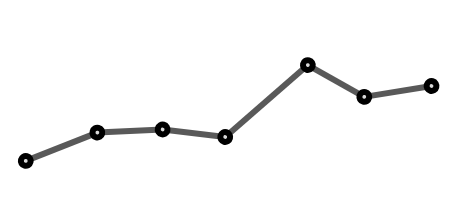
t = 0.00 s
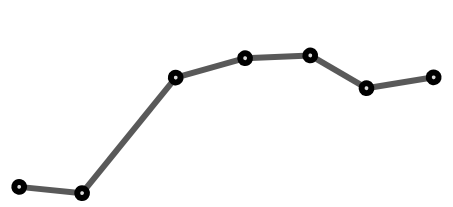
t = 0.66 s
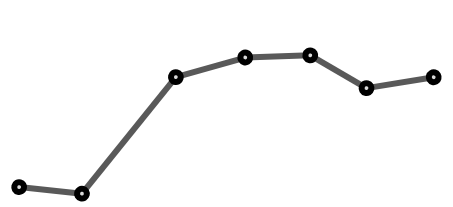
t = 1.32 s
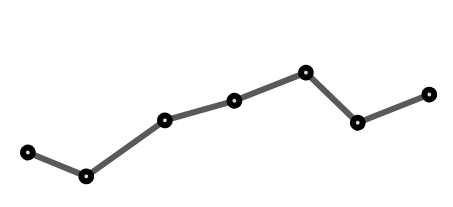
t = 1.98 s
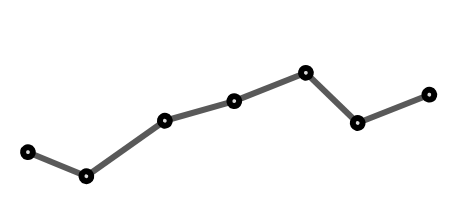
t = 2.64 s
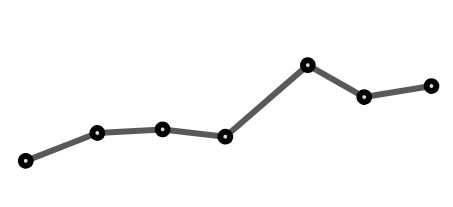
t = 3.30 s

The animated SVG that drew these frames (rendered in a browser with its animation timeline set to each time). Animation: 19 SMIL elements (animate=19); one cycle of 4.00 s, repeats indefinitely.

<svg xmlns="http://www.w3.org/2000/svg" xmlns:xlink="http://www.w3.org/1999/xlink" version="1.1" width="453" height="207.31292551430704" enable-background="new 0 0 450 279" xml:space="preserve" style=""><rect id="backgroundrect" width="100%" height="100%" x="0" y="0" fill="none" stroke="none" class="" style=""/>




<g class="currentLayer" style=""><title>Layer 1</title><g id="Layer_1" class="" transform="rotate(14.171735763549805 289.4208068847656,-117.2885665893556) " fill="#dadada" fill-opacity="1" stroke="#000000" stroke-opacity="1">

	<line fill="none" stroke="#000000" stroke-width="6" stroke-miterlimit="10" x1="101.895" y1="216.979" x2="164.404" y2="172.105" opacity=".65" id="svg_1">
		<animate attributeName="y1" from="217" to="217" begin="0s" dur="4s" values="217;244;244;208;208;217;217" keySplines="0.1 0.8 0.2 1; 0.1 0.8 0.2 1; 0.1 0.8 0.2 1; 0.1 0.8 0.2 1; 0.1 0.8 0.2 1; 0.1 0.8 0.2 1" keyTimes="0;0.22;0.33;0.55;0.66;0.88;1" calcMode="spline" repeatCount="indefinite"/>
		<animate attributeName="y2" from="172" to="172" begin="0s" dur="4s" values="172;235;235;217;217;172;172" keySplines="0.1 0.8 0.2 1; 0.1 0.8 0.2 1; 0.1 0.8 0.2 1; 0.1 0.8 0.2 1; 0.1 0.8 0.2 1; 0.1 0.8 0.2 1" keyTimes="0;0.22;0.33;0.55;0.66;0.88;1" calcMode="spline" repeatCount="indefinite"/>
	</line>

	<line fill="none" stroke="#000000" stroke-width="6" stroke-miterlimit="10" x1="164.404" y1="172.105" x2="226.913" y2="152.979" opacity=".65" id="svg_2">
		<animate attributeName="y1" from="172" to="172" begin="0s" dur="4s" values="172;235;235;217;217;172;172" keySplines="0.1 0.8 0.2 1; 0.1 0.8 0.2 1; 0.1 0.8 0.2 1; 0.1 0.8 0.2 1; 0.1 0.8 0.2 1; 0.1 0.8 0.2 1" keyTimes="0;0.22;0.33;0.55;0.66;0.88;1" calcMode="spline" repeatCount="indefinite"/>
		<animate attributeName="y2" from="153" to="153" begin="0s" dur="4s" values="153;99;99;144;144;153;153" keySplines="0.1 0.8 0.2 1; 0.1 0.8 0.2 1; 0.1 0.8 0.2 1; 0.1 0.8 0.2 1; 0.1 0.8 0.2 1; 0.1 0.8 0.2 1" keyTimes="0;0.22;0.33;0.55;0.66;0.88;1" calcMode="spline" repeatCount="indefinite"/>
	</line>

	<line fill="none" stroke="#000000" stroke-width="6" stroke-miterlimit="10" x1="226.913" y1="152.979" x2="289.422" y2="144.913" opacity=".65" id="svg_3">
		<animate attributeName="y1" from="153" to="153" begin="0s" dur="4s" values="153;99;99;144;144;153;153" keySplines="0.1 0.8 0.2 1; 0.1 0.8 0.2 1; 0.1 0.8 0.2 1; 0.1 0.8 0.2 1; 0.1 0.8 0.2 1; 0.1 0.8 0.2 1" keyTimes="0;0.22;0.33;0.55;0.66;0.88;1" calcMode="spline" repeatCount="indefinite"/>
		<animate attributeName="y2" from="145" to="145" begin="0s" dur="4s" values="145;63;63;108;108;145;145" keySplines="0.1 0.8 0.2 1; 0.1 0.8 0.2 1; 0.1 0.8 0.2 1; 0.1 0.8 0.2 1; 0.1 0.8 0.2 1; 0.1 0.8 0.2 1" keyTimes="0;0.22;0.33;0.55;0.66;0.88;1" calcMode="spline" repeatCount="indefinite"/>
	</line>

	<line fill="none" stroke="#000000" stroke-width="6" stroke-miterlimit="10" x1="289.422" y1="144.913" x2="351.93" y2="55.0187" opacity=".65" id="svg_4">
		<animate attributeName="y1" from="145" to="145" begin="0s" dur="4s" values="145;63;63;108;108;145;145" keySplines="0.1 0.8 0.2 1; 0.1 0.8 0.2 1; 0.1 0.8 0.2 1; 0.1 0.8 0.2 1; 0.1 0.8 0.2 1; 0.1 0.8 0.2 1" keyTimes="0;0.22;0.33;0.55;0.66;0.88;1" calcMode="spline" repeatCount="indefinite"/>
		<animate attributeName="y2" from="55" to="55" begin="0s" dur="4s" values="55;45;45;63;63;55;55" keySplines="0.1 0.8 0.2 1; 0.1 0.8 0.2 1; 0.1 0.8 0.2 1; 0.1 0.8 0.2 1; 0.1 0.8 0.2 1; 0.1 0.8 0.2 1" keyTimes="0;0.22;0.33;0.55;0.66;0.88;1" calcMode="spline" repeatCount="indefinite"/>
	</line>

	<line fill="none" stroke="#000000" stroke-width="6" stroke-miterlimit="10" x1="351.93" y1="55.0187" x2="414.439" y2="72.0632" opacity=".65" id="svg_5">
		<animate attributeName="y1" from="55" to="55" begin="0s" dur="4s" values="55;45;45;63;63;55;55" keySplines="0.1 0.8 0.2 1; 0.1 0.8 0.2 1; 0.1 0.8 0.2 1; 0.1 0.8 0.2 1; 0.1 0.8 0.2 1; 0.1 0.8 0.2 1" keyTimes="0;0.22;0.33;0.55;0.66;0.88;1" calcMode="spline" repeatCount="indefinite"/>
		<animate attributeName="y2" from="72" to="72" begin="0s" dur="4s" values="72;63;63;99;99;72;72" keySplines="0.1 0.8 0.2 1; 0.1 0.8 0.2 1; 0.1 0.8 0.2 1; 0.1 0.8 0.2 1; 0.1 0.8 0.2 1; 0.1 0.8 0.2 1" keyTimes="0;0.22;0.33;0.55;0.66;0.88;1" calcMode="spline" repeatCount="indefinite"/>
	</line>

	<line fill="none" stroke="#000000" stroke-width="6" stroke-miterlimit="10" x1="414.439" y1="72.0632" x2="476.947" y2="45.021" opacity=".65" id="svg_6">
		<animate attributeName="y1" from="72" to="72" begin="0s" dur="4s" values="72;63;63;99;99;72;72" keySplines="0.1 0.8 0.2 1; 0.1 0.8 0.2 1; 0.1 0.8 0.2 1; 0.1 0.8 0.2 1; 0.1 0.8 0.2 1; 0.1 0.8 0.2 1" keyTimes="0;0.22;0.33;0.55;0.66;0.88;1" calcMode="spline" repeatCount="indefinite"/>
		<animate attributeName="y2" from="45" to="45" begin="0s" dur="4s" values="45;36;36;54;54;45;45" keySplines="0.1 0.8 0.2 1; 0.1 0.8 0.2 1; 0.1 0.8 0.2 1; 0.1 0.8 0.2 1; 0.1 0.8 0.2 1; 0.1 0.8 0.2 1" keyTimes="0;0.22;0.33;0.55;0.66;0.88;1" calcMode="spline" repeatCount="indefinite"/>
	</line>

	<circle fill="#dadada" stroke="#000000" stroke-width="6" stroke-miterlimit="10" cx="101.895" cy="216.979" r="4.89462" id="svg_7" fill-opacity="1" stroke-opacity="1">
		<animate attributeName="cy" from="217" to="217" begin="0s" dur="4s" values="217;244;244;208;208;217;217" keySplines="0.1 0.8 0.2 1; 0.1 0.8 0.2 1; 0.1 0.8 0.2 1; 0.1 0.8 0.2 1; 0.1 0.8 0.2 1; 0.1 0.8 0.2 1" keyTimes="0;0.22;0.33;0.55;0.66;0.88;1" calcMode="spline" repeatCount="indefinite"/>
	</circle>

	<circle fill="#dadada" stroke="#000000" stroke-width="6" stroke-miterlimit="10" cx="164.404" cy="172.105" r="4.89462" id="svg_8" fill-opacity="1" stroke-opacity="1">
		<animate attributeName="cy" from="172" to="172" begin="0s" dur="4s" values="172;235;235;217;217;172;172" keySplines="0.1 0.8 0.2 1; 0.1 0.8 0.2 1; 0.1 0.8 0.2 1; 0.1 0.8 0.2 1; 0.1 0.8 0.2 1; 0.1 0.8 0.2 1" keyTimes="0;0.22;0.33;0.55;0.66;0.88;1" calcMode="spline" repeatCount="indefinite"/>
	</circle>

	<circle fill="#dadada" stroke="#000000" stroke-width="6" stroke-miterlimit="10" cx="226.913" cy="152.979" r="4.89462" id="svg_9" fill-opacity="1" stroke-opacity="1">
		<animate attributeName="cy" from="153" to="153" begin="0s" dur="4s" values="153;99;99;144;144;153;153" keySplines="0.1 0.8 0.2 1; 0.1 0.8 0.2 1; 0.1 0.8 0.2 1; 0.1 0.8 0.2 1; 0.1 0.8 0.2 1; 0.1 0.8 0.2 1" keyTimes="0;0.22;0.33;0.55;0.66;0.88;1" calcMode="spline" repeatCount="indefinite"/>
	</circle>

	<circle fill="#dadada" stroke="#000000" stroke-width="6" stroke-miterlimit="10" cx="289.422" cy="144.913" r="4.89462" id="svg_10" fill-opacity="1" stroke-opacity="1">
		<animate attributeName="cy" from="145" to="145" begin="0s" dur="4s" values="145;63;63;108;108;145;145" keySplines="0.1 0.8 0.2 1; 0.1 0.8 0.2 1; 0.1 0.8 0.2 1; 0.1 0.8 0.2 1; 0.1 0.8 0.2 1; 0.1 0.8 0.2 1" keyTimes="0;0.22;0.33;0.55;0.66;0.88;1" calcMode="spline" repeatCount="indefinite"/>
	</circle>

	<circle fill="#dadada" stroke="#000000" stroke-width="6" stroke-miterlimit="10" cx="351.93" cy="55.0187" r="4.89462" id="svg_11" fill-opacity="1" stroke-opacity="1">
		<animate attributeName="cy" from="55" to="55" begin="0s" dur="4s" values="55;45;45;63;63;55;55" keySplines="0.1 0.8 0.2 1; 0.1 0.8 0.2 1; 0.1 0.8 0.2 1; 0.1 0.8 0.2 1; 0.1 0.8 0.2 1; 0.1 0.8 0.2 1" keyTimes="0;0.22;0.33;0.55;0.66;0.88;1" calcMode="spline" repeatCount="indefinite"/>
	</circle>

	<circle fill="#dadada" stroke="#000000" stroke-width="6" stroke-miterlimit="10" cx="414.439" cy="72.0632" r="4.89462" id="svg_12" fill-opacity="1" stroke-opacity="1">
		<animate attributeName="cy" from="72" to="72" begin="0s" dur="4s" values="72;63;63;99;99;72;72" keySplines="0.1 0.8 0.2 1; 0.1 0.8 0.2 1; 0.1 0.8 0.2 1; 0.1 0.8 0.2 1; 0.1 0.8 0.2 1; 0.1 0.8 0.2 1" keyTimes="0;0.22;0.33;0.55;0.66;0.88;1" calcMode="spline" repeatCount="indefinite"/>
	</circle>

	<circle fill="#dadada" stroke="#000000" stroke-width="6" stroke-miterlimit="10" cx="476.947" cy="45.021" r="4.89462" id="svg_13" fill-opacity="1" stroke-opacity="1">
		<animate attributeName="cy" from="45" to="45" begin="0s" dur="4s" values="45;36;36;54;54;45;45" keySplines="0.1 0.8 0.2 1; 0.1 0.8 0.2 1; 0.1 0.8 0.2 1; 0.1 0.8 0.2 1; 0.1 0.8 0.2 1; 0.1 0.8 0.2 1" keyTimes="0;0.22;0.33;0.55;0.66;0.88;1" calcMode="spline" repeatCount="indefinite"/>
	</circle>
</g></g></svg>